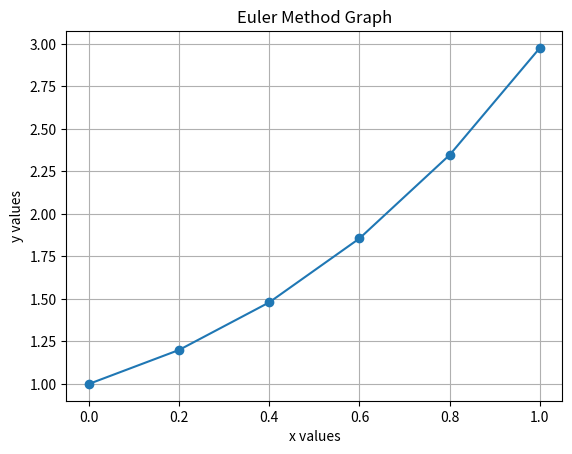

The script that saved this image:
import matplotlib.pyplot as plt

x = 0
y = 1
h = 0.2
n = 5

x_values = []
y_values = []

for i in range(n):
    x_values.append(x)
    y_values.append(y)
    
    print(x, y)
    
    y = y + h * (x + y)
    x = x + h

# Add final point
x_values.append(x)
y_values.append(y)

print("final value", y)

# Plot graph
plt.plot(x_values, y_values, marker='o')
plt.xlabel("x values")
plt.ylabel("y values")
plt.title("Euler Method Graph")
plt.grid()

plt.show()
